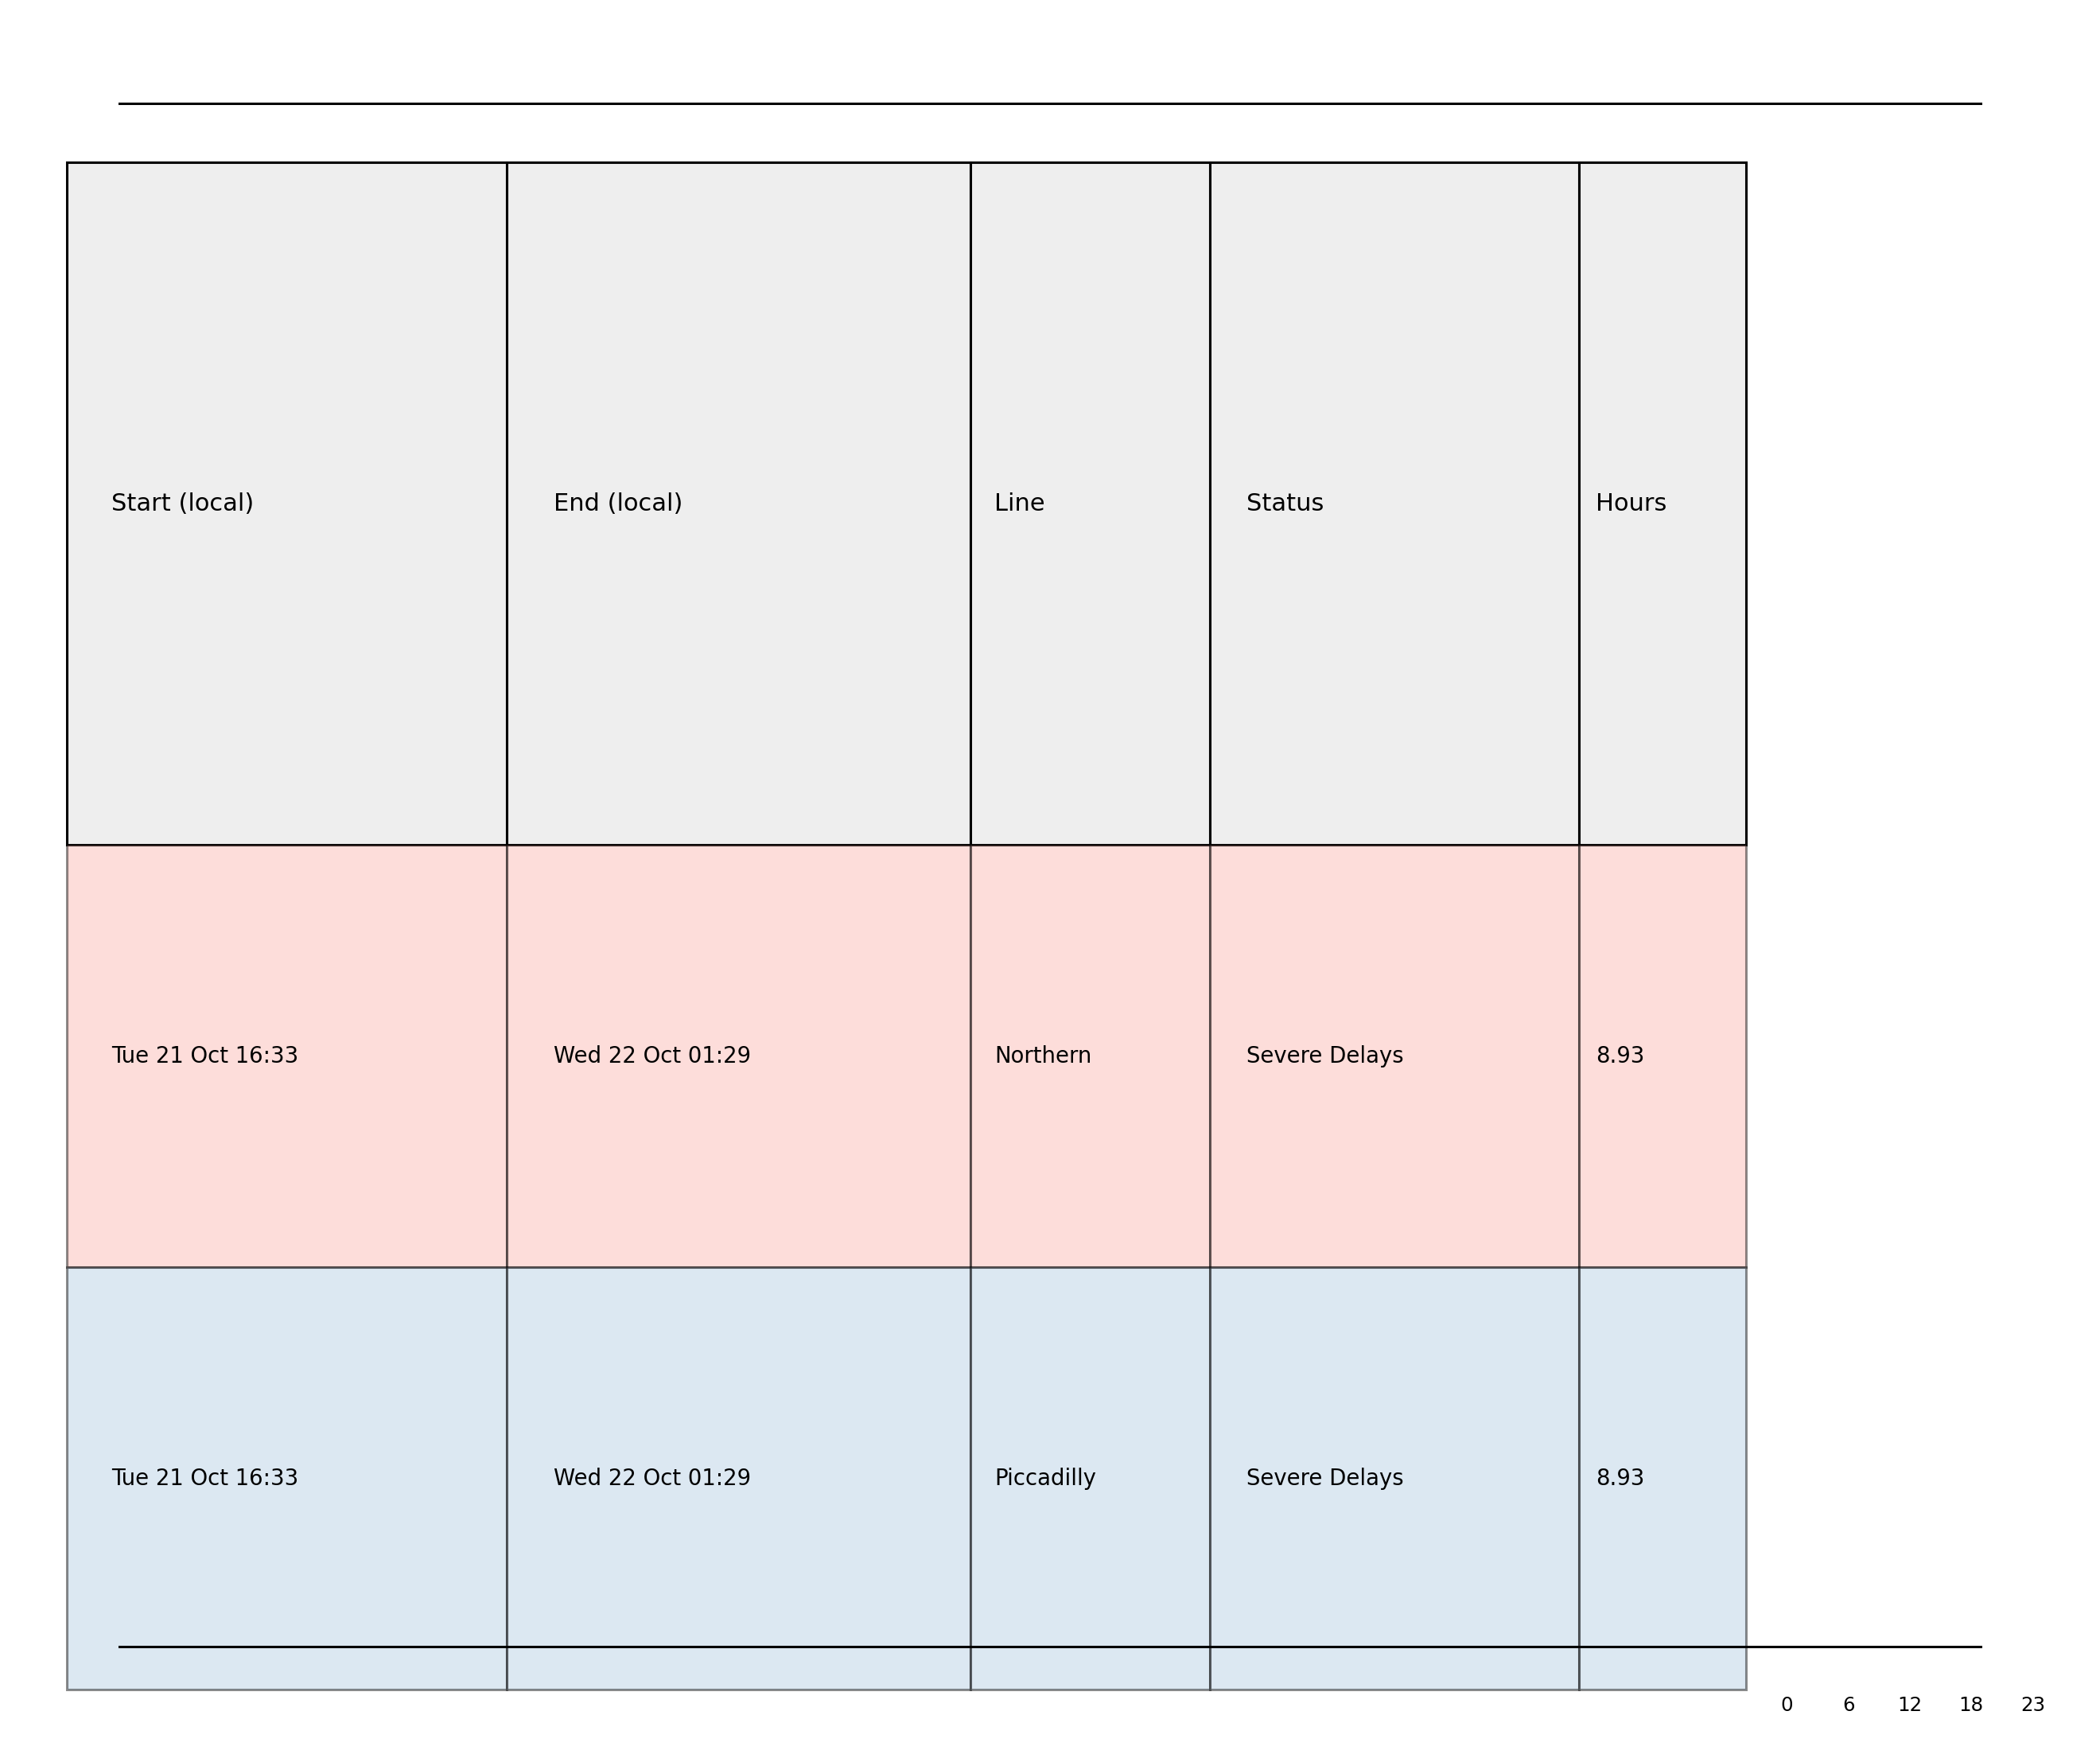

Source data for this figure (header and first rows):
Start (local), End (local), Line, Status, Hours
Tue 21 Oct 16:33, Wed 22 Oct 01:29, Northern, Severe Delays, 8.93
Tue 21 Oct 16:33, Wed 22 Oct 01:29, Piccadilly, Severe Delays, 8.93
